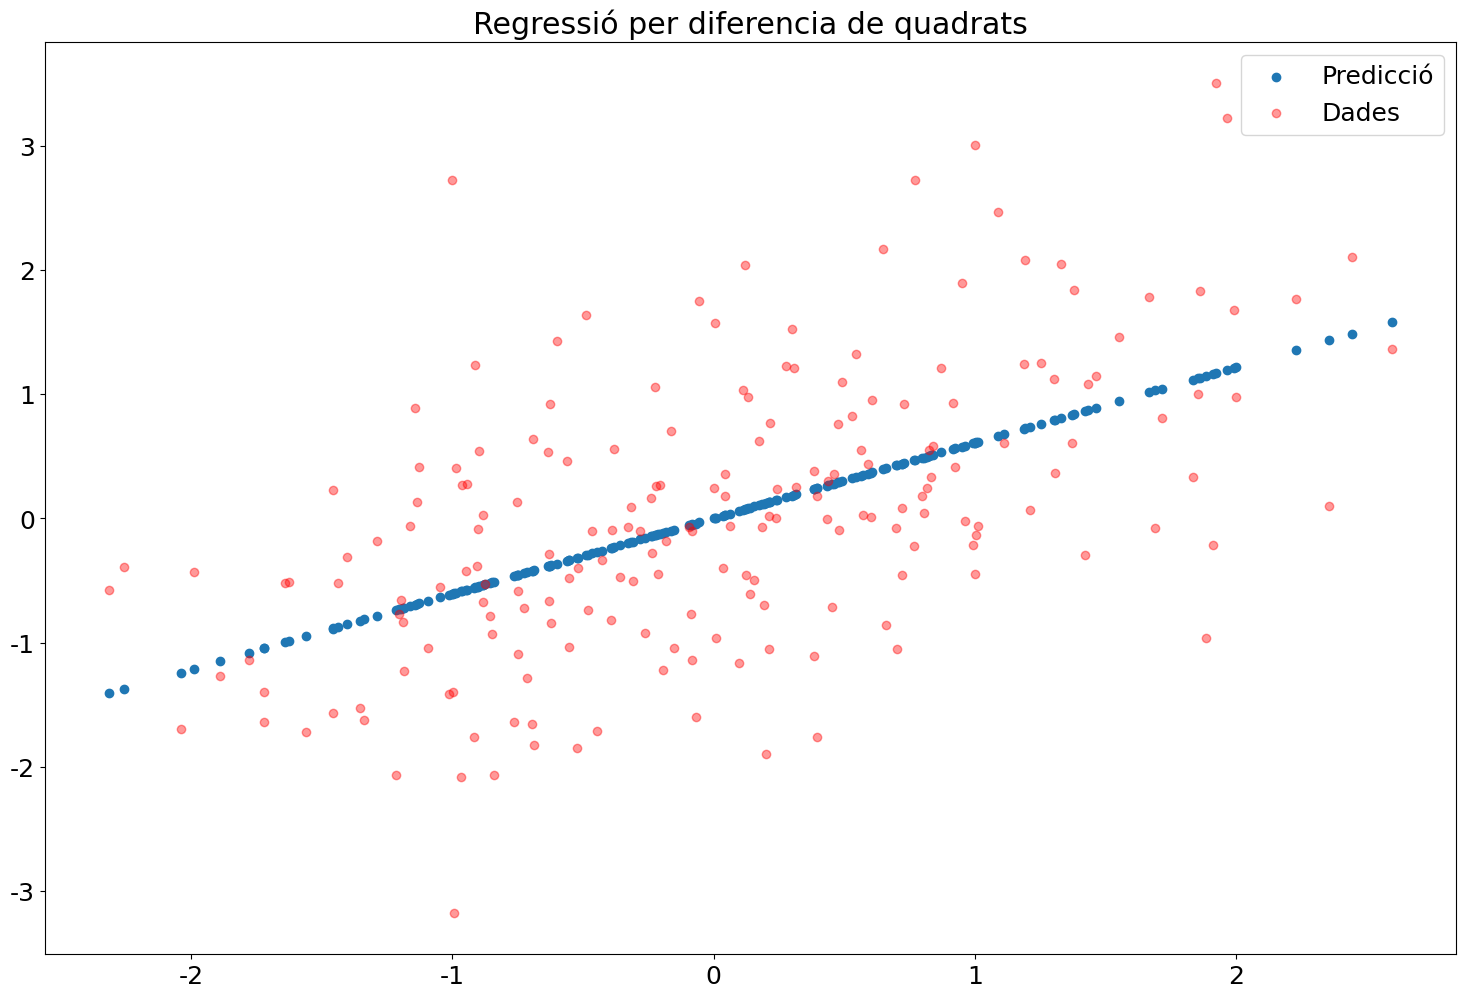

Recreate this plot in Python.
import numpy as np
from matplotlib import pyplot as plt
import matplotlib

font = {'family': 'Helvetica',
        'size': 18}

matplotlib.rc('font', **font)

# generate the data
np.random.seed(222)
X = np.random.normal(0, 1, (200, 1))
w_target = np.random.normal(0, 1, (1, 1))
# data + white noise
y = X @ w_target + np.random.normal(0, 1, (200, 1))

# least squares
w_estimate = np.linalg.inv(X.T @ X) @ X.T @ y
y_estimate = X @ w_estimate

# plot the data
plt.figure(figsize=(15, 10))
plt.scatter(X.flat, y_estimate.flat, label="Predicció")
plt.scatter(X.flat, y.flat, color='red', alpha=0.4, label="Dades")
plt.tight_layout()
plt.title("Regressió per diferencia de quadrats")
plt.legend()
plt.savefig("least_squares.png")
plt.show()
